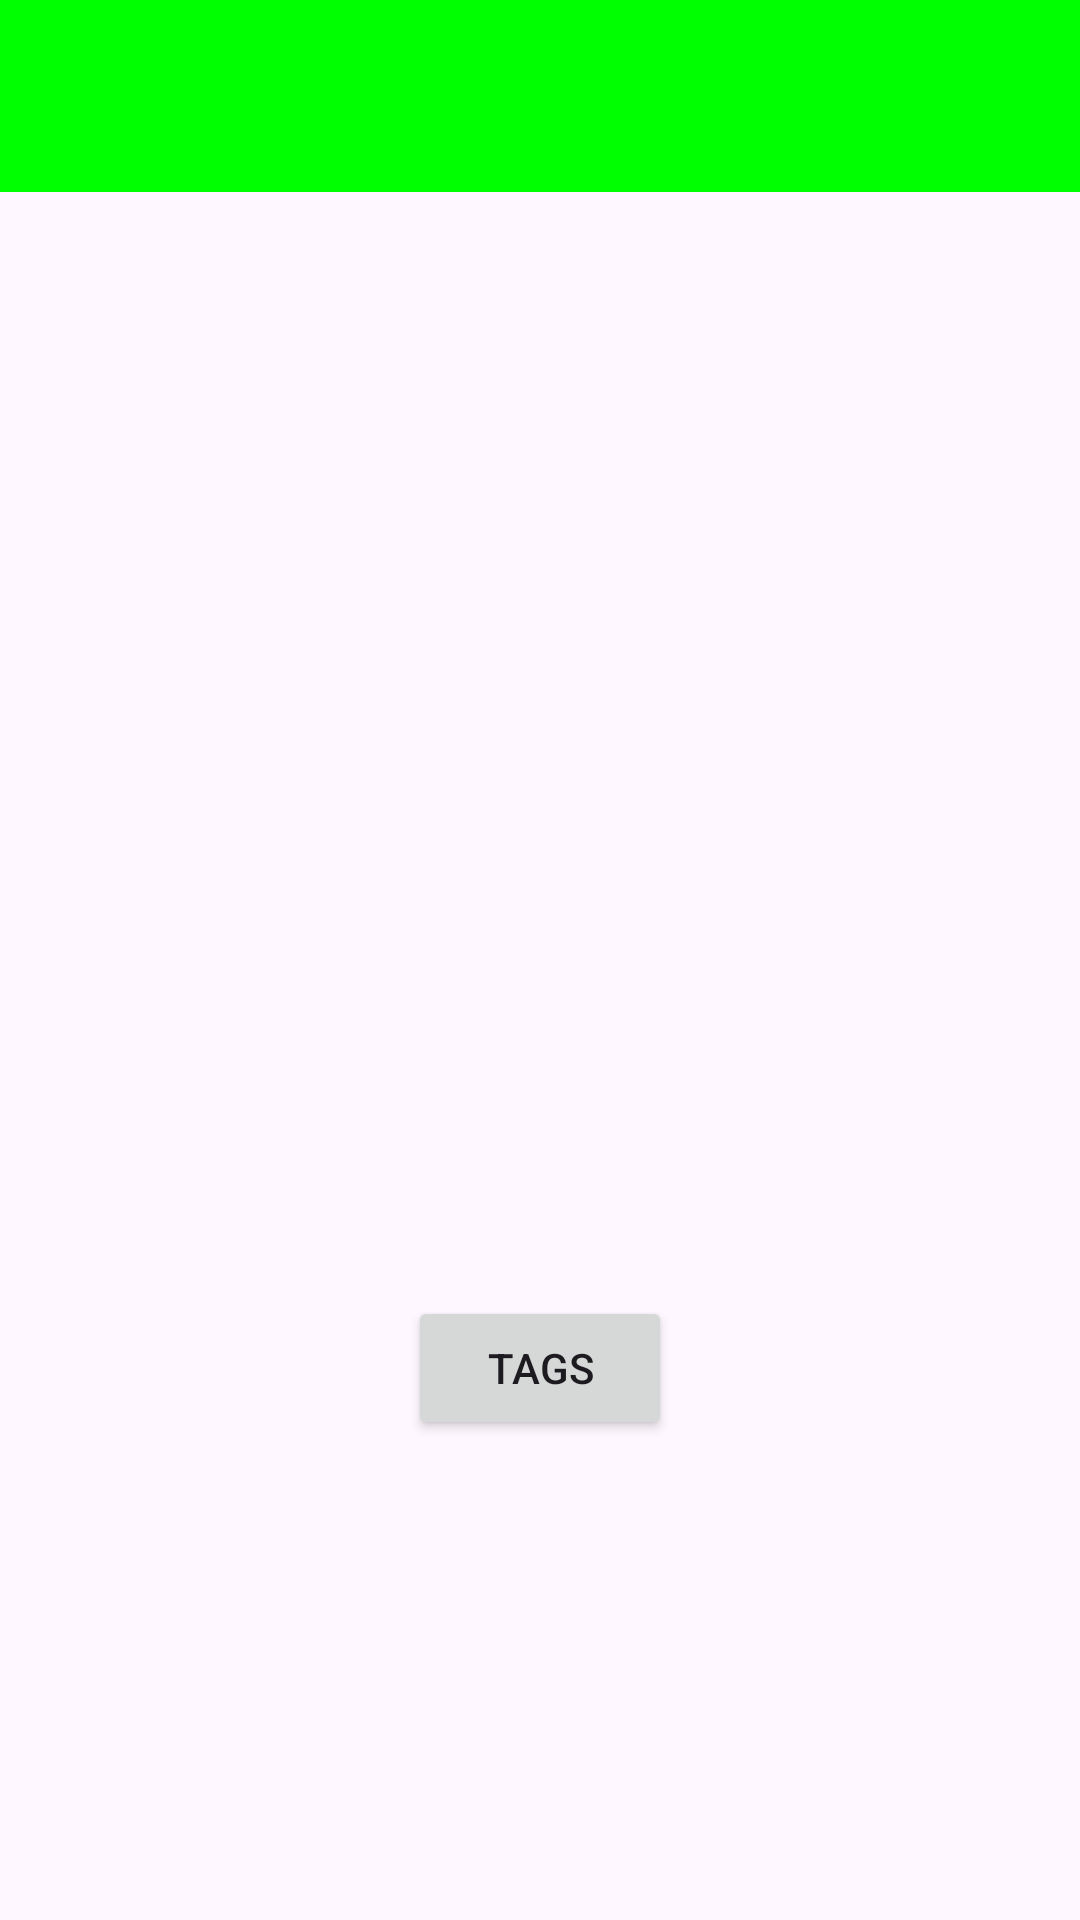

Here is an Android app screen rendered from its layout file. Give the layout XML and the strings, colors and styles it references.
<!-- AndroidManifest.xml: application theme Theme.AndroidPhotos87 -->
<!-- res/layout/activity_photo_display.xml -->
<?xml version="1.0" encoding="utf-8"?>
<androidx.constraintlayout.widget.ConstraintLayout xmlns:android="http://schemas.android.com/apk/res/android"
    xmlns:app="http://schemas.android.com/apk/res-auto"
    xmlns:tools="http://schemas.android.com/tools"
    android:layout_width="match_parent"
    android:layout_height="match_parent"
    tools:context=".PictureDisplayActivity">

    
    <androidx.appcompat.widget.Toolbar
        android:id="@+id/toolbar"
        android:layout_width="match_parent"
        android:layout_height="?attr/actionBarSize"
        android:background="#00ff00"
        app:layout_constraintTop_toTopOf="parent"
        android:theme="@style/ThemeOverlay.AppCompat.ActionBar" />

    
    <ImageView
        android:id="@+id/imageView"
        android:layout_width="0dp"
        android:layout_height="0dp"
        android:scaleType="centerInside"
        app:layout_constraintTop_toBottomOf="@id/toolbar"
        app:layout_constraintBottom_toTopOf="@id/tag_scroll_view"
        app:layout_constraintStart_toStartOf="parent"
        app:layout_constraintEnd_toEndOf="parent"
        tools:src="@tools:sample/avatars" />

    
    <Button
        android:id="@+id/toggle_tags_button"
        android:layout_width="wrap_content"
        android:layout_height="wrap_content"
        android:text="Tags"
        app:layout_constraintBottom_toTopOf="@id/tag_scroll_view"
        app:layout_constraintStart_toStartOf="parent"
        app:layout_constraintEnd_toEndOf="parent" />

    
    <ScrollView
        android:id="@+id/tag_scroll_view"
        android:layout_width="match_parent"
        android:layout_height="0dp"
        app:layout_constraintBottom_toBottomOf="parent"
        app:layout_constraintTop_toBottomOf="@id/imageView"
        app:layout_constraintHeight_max="wrap"
        app:layout_constraintHeight_percent="0.25">

        <LinearLayout
            android:id="@+id/tagOverlay"
            android:layout_width="match_parent"
            android:layout_height="wrap_content"
            android:orientation="vertical"
            android:padding="16dp"
            android:background="#AA000000"
            android:visibility="gone"> 

            

        </LinearLayout>
    </ScrollView>

</androidx.constraintlayout.widget.ConstraintLayout>
<!-- resources referenced by this layout -->
<resources>
  <style name="Theme.AndroidPhotos87" parent="Base.Theme.AndroidPhotos87" />
  <style name="Base.Theme.AndroidPhotos87" parent="Theme.Material3.DayNight.NoActionBar">
          
          
      </style>
</resources>
